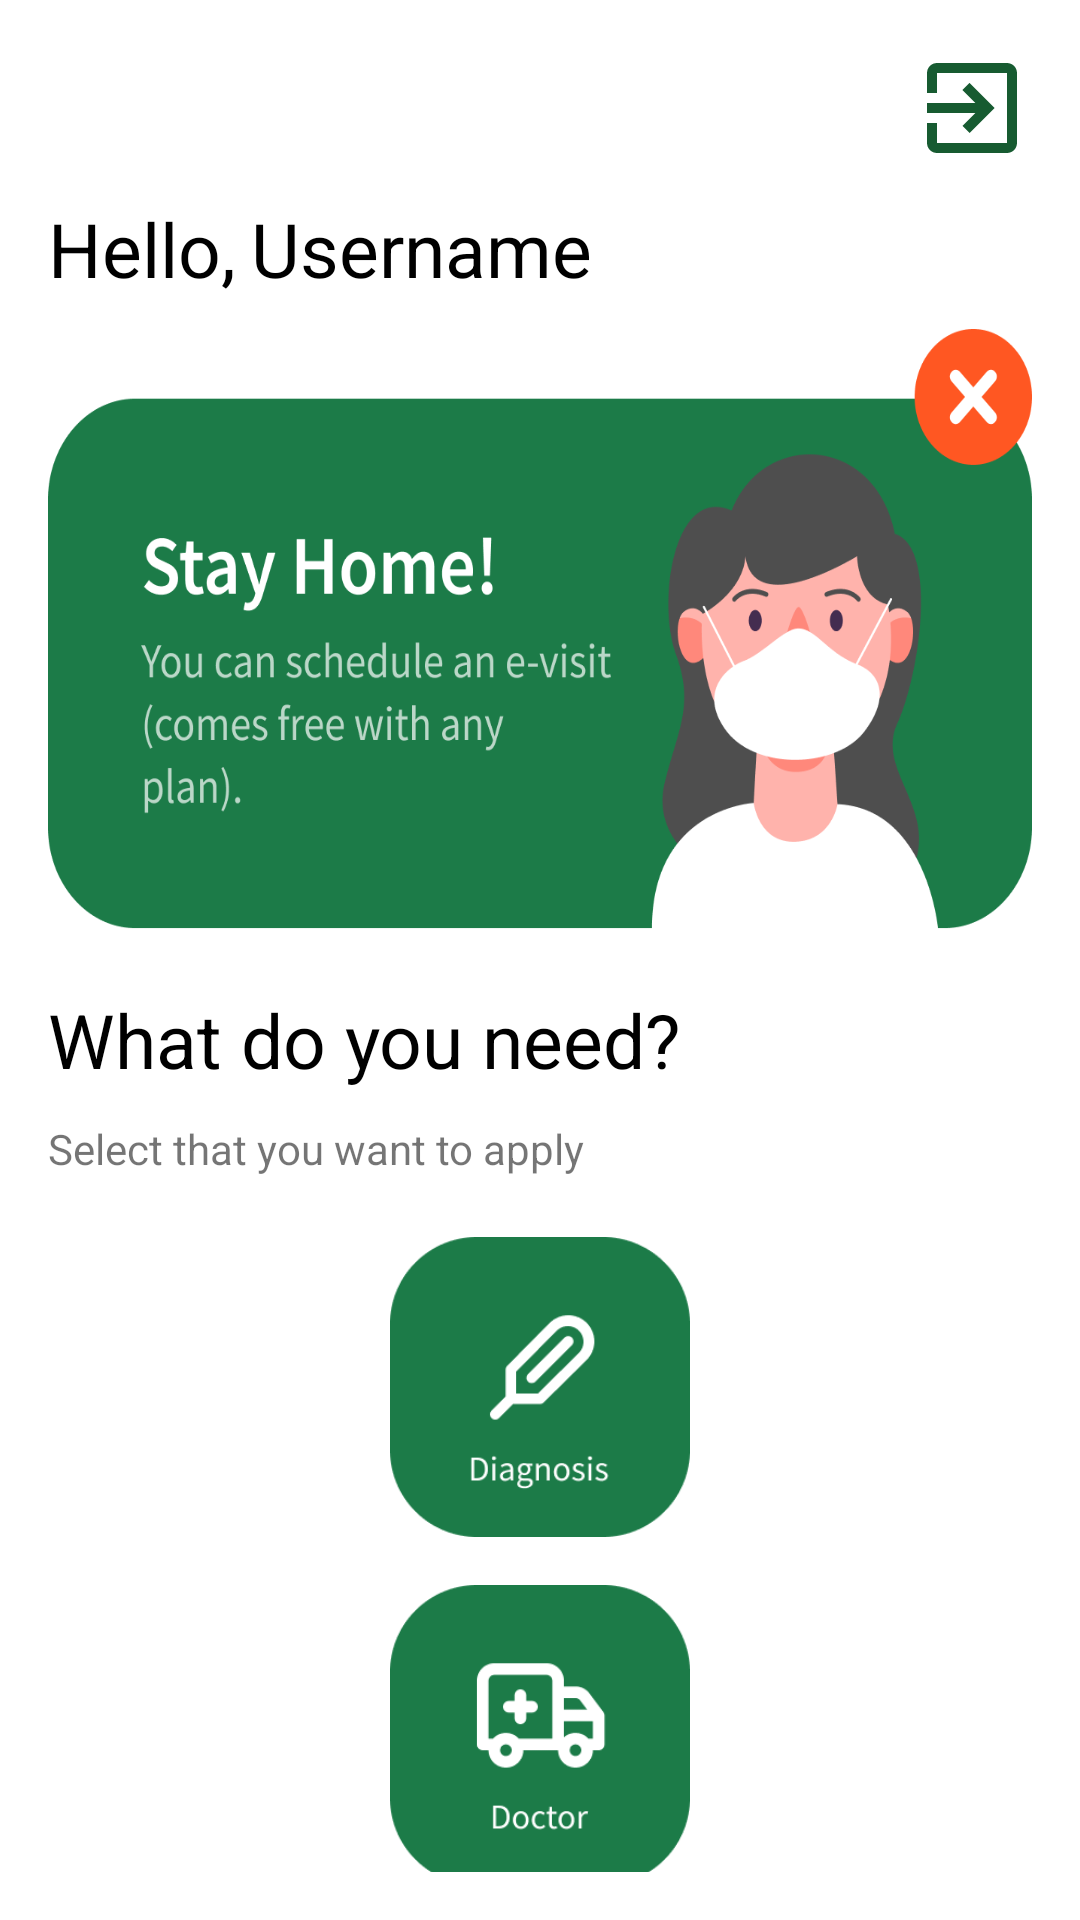

Reconstruct the res/layout file that produces this screen, plus the resources it refers to.
<!-- AndroidManifest.xml: application theme Theme.SkinDetection -->
<!-- res/layout/activity_home.xml -->
<?xml version="1.0" encoding="utf-8"?>
<androidx.constraintlayout.widget.ConstraintLayout xmlns:android="http://schemas.android.com/apk/res/android"
    xmlns:app="http://schemas.android.com/apk/res-auto"
    xmlns:tools="http://schemas.android.com/tools"
    android:layout_width="match_parent"
    android:layout_height="match_parent"
    tools:context=".home.HomeActivity"
    android:padding="16dp"
    >

    <ImageView
        android:id="@+id/profile"
        android:layout_width="40dp"
        android:layout_height="40dp"
        android:src="@drawable/ic_log_out"
        app:layout_constraintEnd_toEndOf="parent"
        app:layout_constraintTop_toTopOf="parent"
        tools:ignore="ContentDescription" />

    <TextView
        android:id="@+id/textView3"
        android:layout_width="wrap_content"
        android:layout_height="wrap_content"
        android:layout_marginTop="10dp"
        android:text="@string/hello"
        android:textColor="@color/black"
        android:textSize="25sp"
        app:layout_constraintStart_toStartOf="parent"
        app:layout_constraintTop_toBottomOf="@+id/profile" />

    <TextView
        android:id="@+id/username"
        android:layout_width="wrap_content"
        android:layout_height="wrap_content"
        android:text="@string/username"
        android:textColor="@color/black"
        android:textSize="25sp"
        android:layout_marginTop="10dp"
        android:layout_marginStart="5dp"
        app:layout_constraintStart_toEndOf="@+id/textView3"
        app:layout_constraintTop_toBottomOf="@+id/profile" />

    <ImageView
        android:id="@+id/imageView"
        android:layout_width="match_parent"
        android:layout_height="200dp"
        android:layout_marginTop="10dp"
        android:background="@drawable/grup"
        app:layout_constraintEnd_toEndOf="parent"
        app:layout_constraintStart_toStartOf="parent"
        app:layout_constraintTop_toBottomOf="@+id/username"
        tools:ignore="ContentDescription" />

    <TextView
        android:id="@+id/textView5"
        android:layout_width="wrap_content"
        android:layout_height="wrap_content"
        android:layout_marginTop="20dp"
        android:text="@string/what_do_you_need"
        android:textColor="@color/black"
        android:textSize="25sp"
        app:layout_constraintStart_toStartOf="parent"
        app:layout_constraintTop_toBottomOf="@+id/imageView" />

    <TextView
        android:id="@+id/textView6"
        android:layout_width="wrap_content"
        android:layout_height="wrap_content"
        android:text="@string/select_that_you_want_to_apply"
        app:layout_constraintStart_toStartOf="parent"
        app:layout_constraintTop_toBottomOf="@+id/textView5"
        android:layout_marginTop="10dp"/>

    <ImageButton
        android:id="@+id/btn_diganosis"
        android:layout_width="100dp"
        android:layout_height="100dp"
        android:layout_marginTop="20dp"
        android:background="@drawable/diagnosis"
        app:layout_constraintEnd_toEndOf="parent"
        app:layout_constraintStart_toStartOf="parent"
        app:layout_constraintTop_toBottomOf="@+id/textView6"
        tools:ignore="ContentDescription" />

    <ImageButton
        android:id="@+id/btn_appointment"
        android:layout_width="100dp"
        android:layout_height="100dp"
        android:layout_marginTop="16dp"
        android:background="@drawable/doctor"
        app:layout_constraintEnd_toEndOf="parent"
        app:layout_constraintStart_toStartOf="parent"
        app:layout_constraintTop_toBottomOf="@+id/btn_diganosis"
        tools:ignore="ContentDescription" />


</androidx.constraintlayout.widget.ConstraintLayout>
<!-- resources referenced by this layout -->
<resources>
  <color name="black">#FF000000</color>
  <!-- drawable diagnosis: png bitmap (drawable, 7096 bytes) -->
  <!-- drawable doctor: png bitmap (drawable, 6723 bytes) -->
  <!-- drawable grup: png bitmap (drawable, 54262 bytes) -->
  <!-- drawable ic_log_out (drawable) -->
  <vector android:autoMirrored="true" android:height="24dp"
      android:tint="#175B31" android:viewportHeight="24"
      android:viewportWidth="24" android:width="24dp" xmlns:android="http://schemas.android.com/apk/res/android">
      <path android:fillColor="@android:color/white" android:pathData="M10.09,15.59L11.5,17l5,-5 -5,-5 -1.41,1.41L12.67,11H3v2h9.67l-2.58,2.59zM19,3H5c-1.11,0 -2,0.9 -2,2v4h2V5h14v14H5v-4H3v4c0,1.1 0.89,2 2,2h14c1.1,0 2,-0.9 2,-2V5c0,-1.1 -0.9,-2 -2,-2z"/>
  </vector>
  <string name="hello">Hello, </string>
  <string name="select_that_you_want_to_apply">Select that you want to apply</string>
  <string name="username">Username</string>
  <string name="what_do_you_need">What do you need?</string>
  <style name="Theme.SkinDetection" parent="Theme.MaterialComponents.DayNight.NoActionBar">
          
          <item name="colorPrimary">@color/green</item>
          <item name="colorPrimaryVariant">@color/green_2</item>
          <item name="colorOnPrimary">@color/white</item>
          
          <item name="colorSecondary">@color/green_2</item>
          <item name="colorSecondaryVariant">@color/greey</item>
          <item name="colorOnSecondary">@color/black</item>
          
          <item name="android:statusBarColor" tools:targetApi="l">?attr/colorPrimaryVariant</item>
          
      </style>
  <color name="green">#1C7B48</color>
  <color name="green_2">#9BC1B4</color>
  <color name="white">#FFFFFFFF</color>
  <color name="greey">#FBFDFF</color>
</resources>
